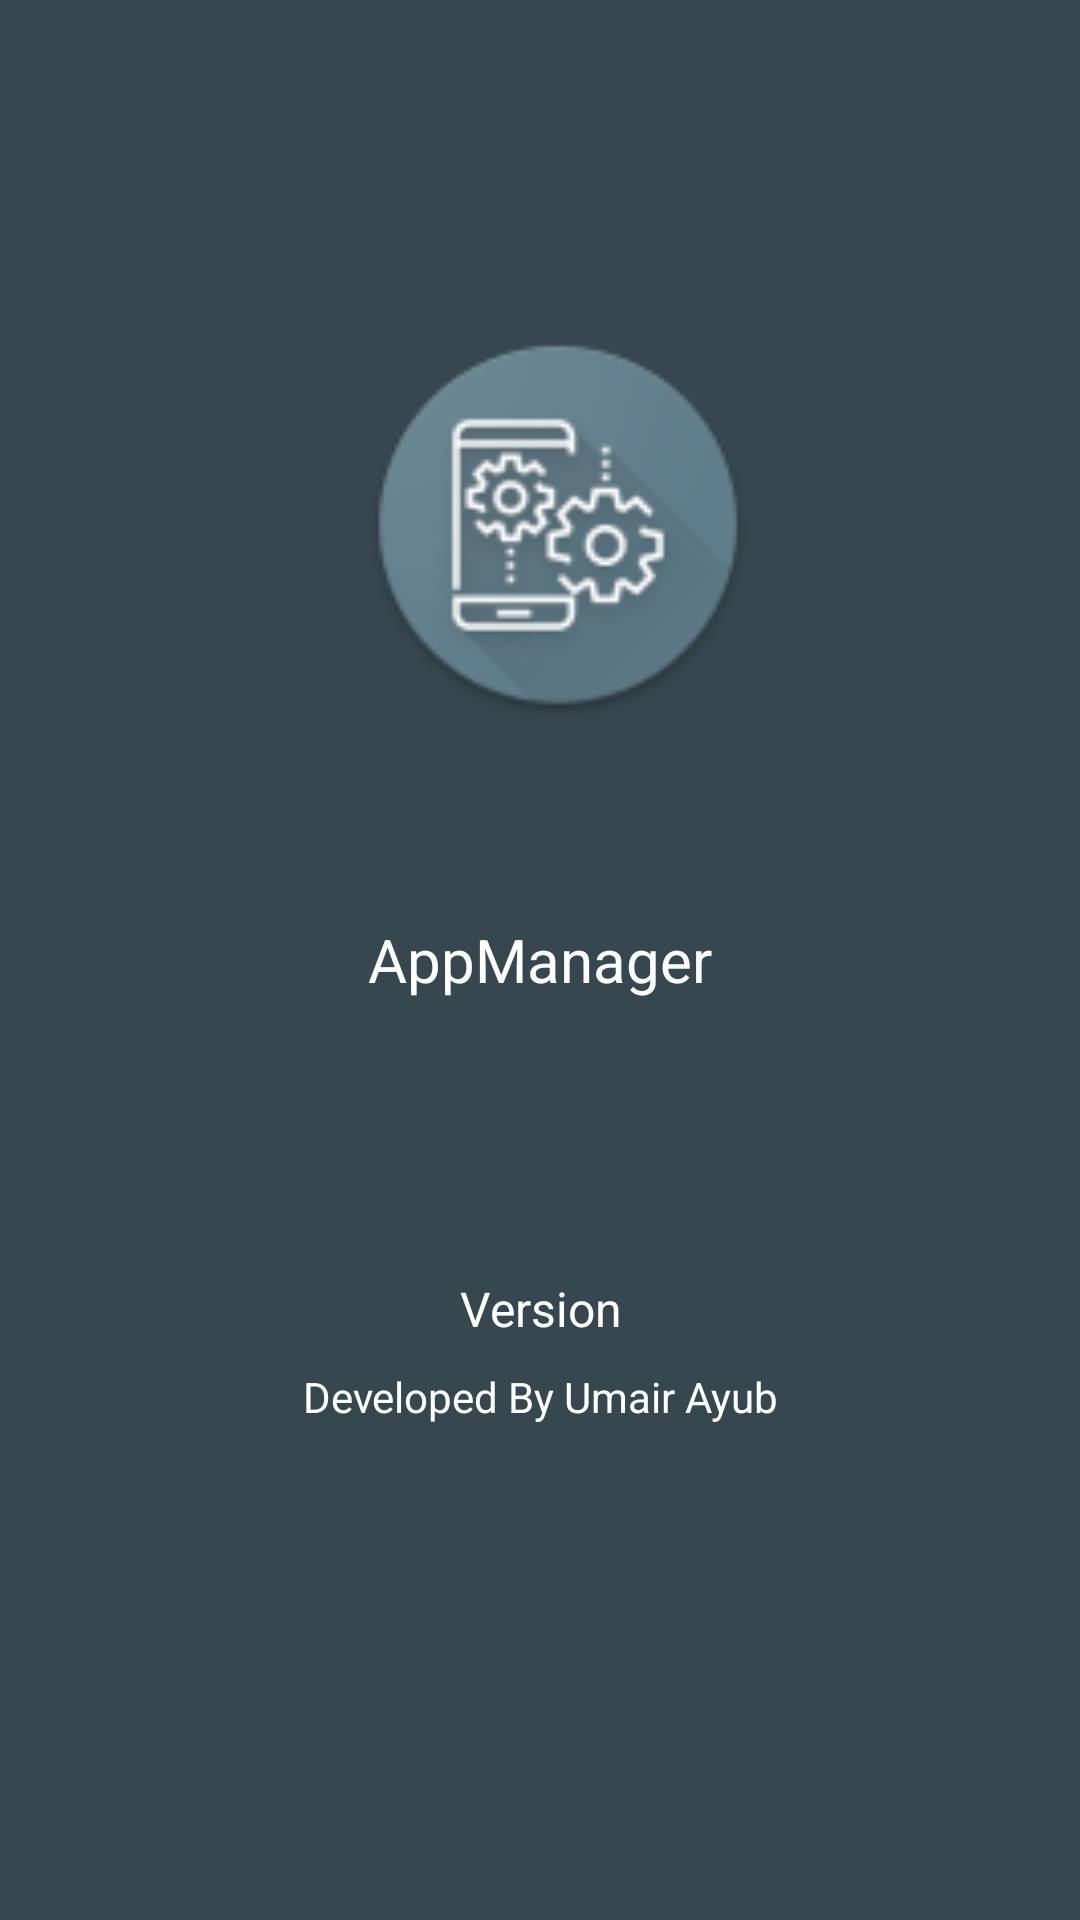

Write the Android layout XML for this screen, with the resource values it uses.
<!-- AndroidManifest.xml: application theme AppTheme -->
<!-- res/layout/activity_about.xml -->
<?xml version="1.0" encoding="utf-8"?>

<RelativeLayout xmlns:android="http://schemas.android.com/apk/res/android"
    xmlns:tools="http://schemas.android.com/tools"
    android:layout_width="match_parent"
    android:layout_height="match_parent"
    android:layout_gravity="center"
    android:background="#37474f"
    android:gravity="center"
    android:orientation="vertical"
    tools:context=".activities.AboutActivity">

    <ImageView
        android:layout_width="130dp"
        android:layout_height="130dp"
        android:layout_alignParentStart="true"
        android:layout_alignParentTop="true"
        android:layout_marginStart="121dp"
        android:layout_marginTop="110dp"
        android:src="@drawable/ic_launcher" />

    <TextView
        android:layout_width="match_parent"
        android:layout_height="wrap_content"
        android:layout_alignParentStart="true"
        android:layout_centerVertical="true"
        android:layout_marginStart="0dp"
        android:text="@string/app_name"
        android:textAlignment="center"
        android:textColor="#fff"
        android:textSize="20dp" />

    <TextView
        android:layout_width="match_parent"
        android:layout_height="wrap_content"
        android:layout_alignParentStart="true"
        android:layout_alignParentBottom="true"
        android:layout_marginStart="0dp"
        android:layout_marginBottom="193dp"
        android:text="Version"
        android:id="@+id/tvVersion"
        android:textAlignment="center"
        android:textColor="#fff"
        android:textSize="16dp" />

    <TextView

        android:layout_width="match_parent"
        android:layout_height="wrap_content"
        android:layout_alignParentStart="true"
        android:layout_alignParentTop="true"
        android:layout_marginStart="0dp"
        android:layout_marginTop="456dp"
        android:text="Developed By Umair Ayub"
        android:textAlignment="center"
        android:textColor="#fff" />

</RelativeLayout>
<!-- resources referenced by this layout -->
<resources>
  <!-- drawable ic_launcher: png bitmap (drawable, 10890 bytes) -->
  <string name="app_name">AppManager</string>
  <style name="AppTheme" parent="Theme.AppCompat.Light.DarkActionBar">
          
          <item name="colorPrimary">@color/colorPrimary</item>
          <item name="colorPrimaryDark">@color/colorPrimaryDark</item>
          <item name="colorAccent">@color/colorAccent</item>
          <item name="android:navigationBarColor" tools:targetApi="lollipop">@color/colorPrimary
          </item>
  
      </style>
  <color name="colorPrimary">#37474f</color>
  <color name="colorPrimaryDark">#263238</color>
  <color name="colorAccent">#ffffff</color>
</resources>
